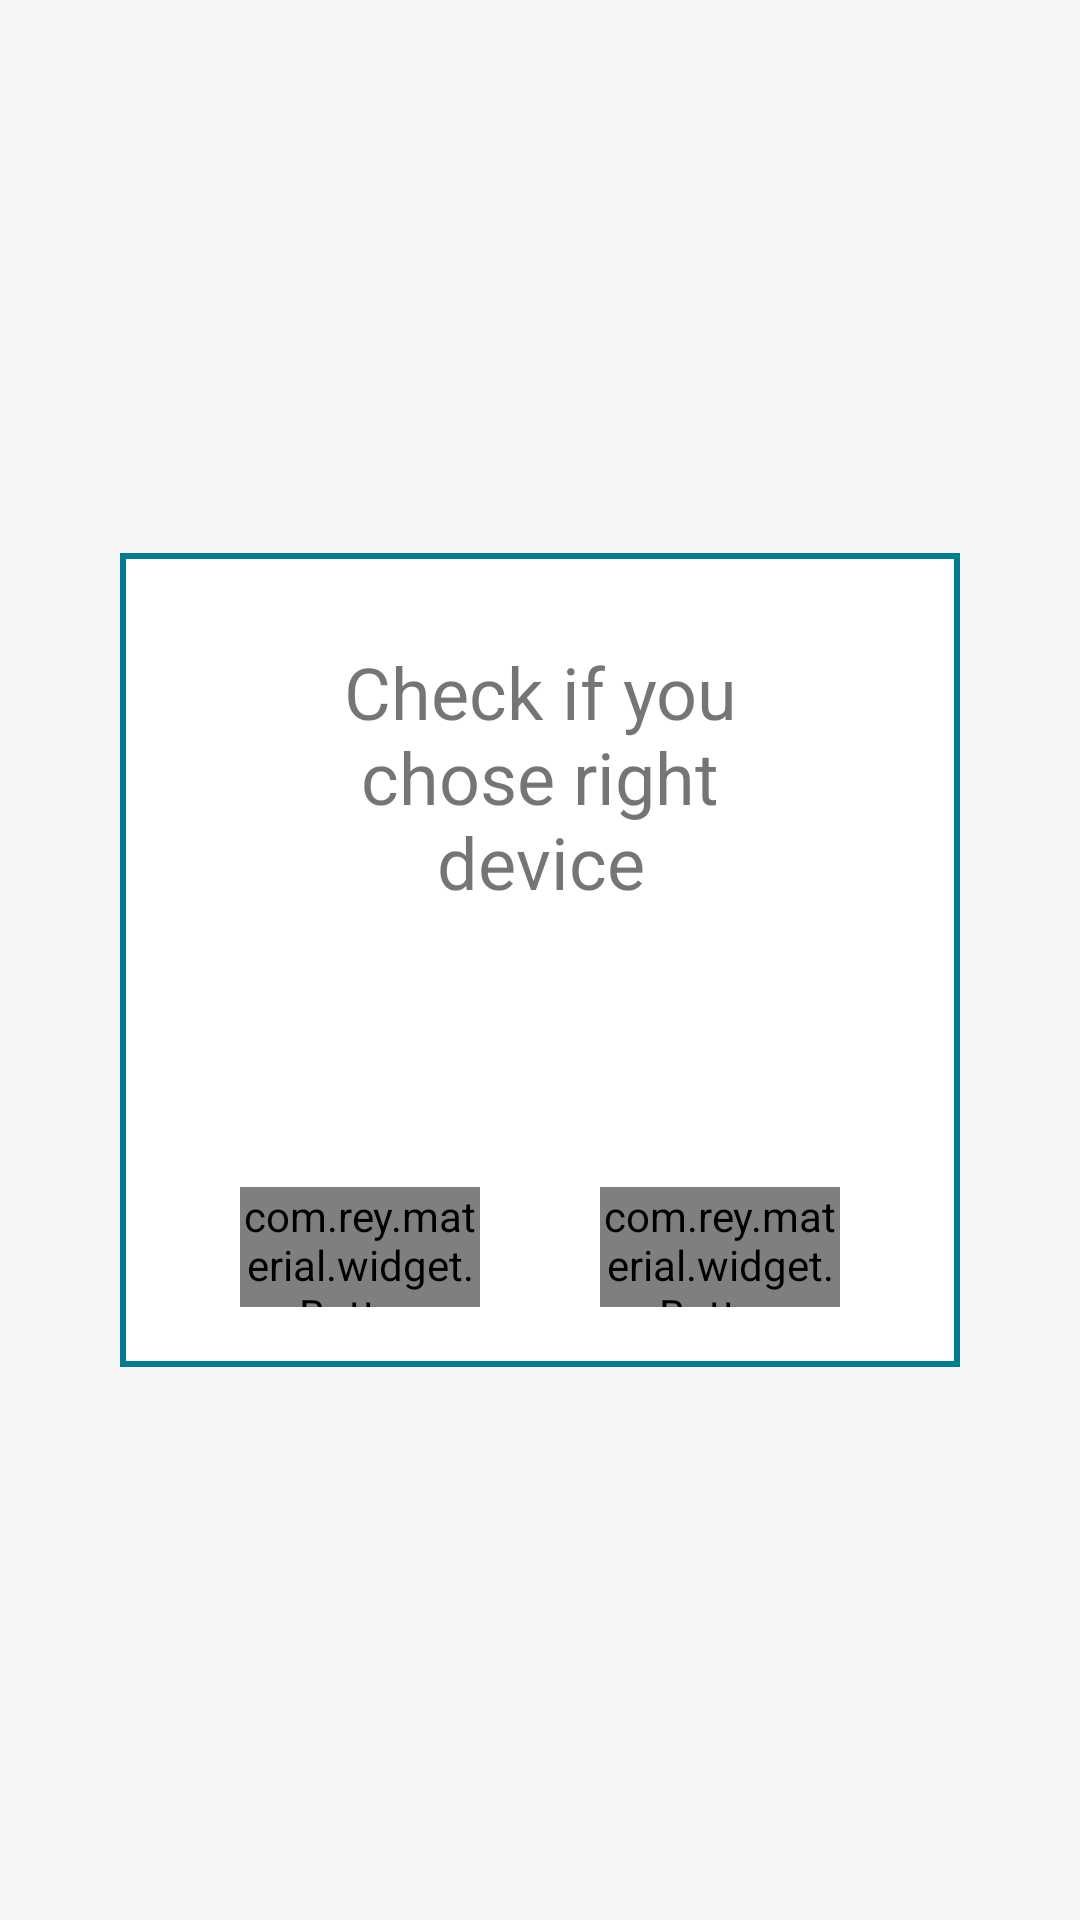

The Android layout XML behind this screen, and the referenced resources:
<!-- AndroidManifest.xml: application theme AppTheme -->
<!-- res/layout/check_unconfig_device_dialog.xml -->
<?xml version="1.0" encoding="utf-8"?>
<FrameLayout xmlns:android="http://schemas.android.com/apk/res/android"
    android:layout_width="match_parent"
    android:layout_height="match_parent">

    <FrameLayout
        android:clickable="false"
        android:layout_width="match_parent"
        android:layout_height="match_parent"
        android:alpha="0.8"
        android:background="@color/colorPrimary" />

    <LinearLayout
        android:layout_width="match_parent"
        android:layout_height="wrap_content"
        android:layout_gravity="center"
        android:layout_marginEnd="40dp"
        android:layout_marginStart="40dp"
        android:background="@drawable/white_with_blue_borders"
        android:orientation="vertical">

        <TextView
            android:layout_width="match_parent"
            android:layout_height="wrap_content"
            android:layout_marginEnd="50dp"
            android:layout_marginStart="50dp"
            android:layout_marginTop="30dp"
            android:gravity="center"
            android:text="@string/check_if_you_chose_right_device"
            android:textSize="24sp" />

        <TextView
            android:id="@+id/higlightInformation"
            android:layout_width="match_parent"
            android:layout_height="wrap_content"
            android:layout_marginBottom="10dp"
            android:gravity="center"
            android:layout_marginEnd="50dp"
            android:layout_marginStart="50dp"
            android:layout_marginTop="30dp"
            android:textSize="24sp" />

        <LinearLayout
            android:layout_width="wrap_content"
            android:layout_height="wrap_content"
            android:layout_gravity="center">

            <com.rey.material.widget.Button
                android:id="@+id/cancelButton"
                android:layout_width="80dp"
                android:layout_height="40dp"
                android:layout_margin="20dp"
                android:background="@color/colorOrange"
                android:text="@string/cancel" />

            <com.rey.material.widget.Button
                android:id="@+id/continueButton"
                android:layout_width="80dp"
                android:layout_height="40dp"
                android:layout_margin="20dp"
                android:background="@color/colorAccent"
                android:text="@string/continue_word" />

        </LinearLayout>
    </LinearLayout>
</FrameLayout>
<!-- resources referenced by this layout -->
<resources>
  <color name="colorAccent">#007C92</color>
  <color name="colorOrange">#FF9800</color>
  <color name="colorPrimary">#F4F4F4</color>
  <!-- drawable white_with_blue_borders (drawable) -->
  <?xml version="1.0" encoding="utf-8"?>
  <shape xmlns:android="http://schemas.android.com/apk/res/android"
      android:shape="rectangle">
  
      <solid android:color="@android:color/white" />
  
      <stroke
          android:width="2dp"
          android:color="@color/colorAccent" />
  
  </shape>
  <string name="cancel">cancel</string>
  <string name="check_if_you_chose_right_device">Check if you chose right device</string>
  <string name="continue_word">continue</string>
  <style name="AppTheme" parent="Theme.AppCompat.Light.NoActionBar">
          <item name="colorPrimary">@color/colorPrimary</item>
          <item name="colorPrimaryDark">@color/colorPrimaryDark</item>
          <item name="colorAccent">@color/colorAccent</item>
          <item name="android:statusBarColor">@color/colorAccent</item>
      </style>
  <color name="colorPrimaryDark">#303F9F</color>
</resources>
